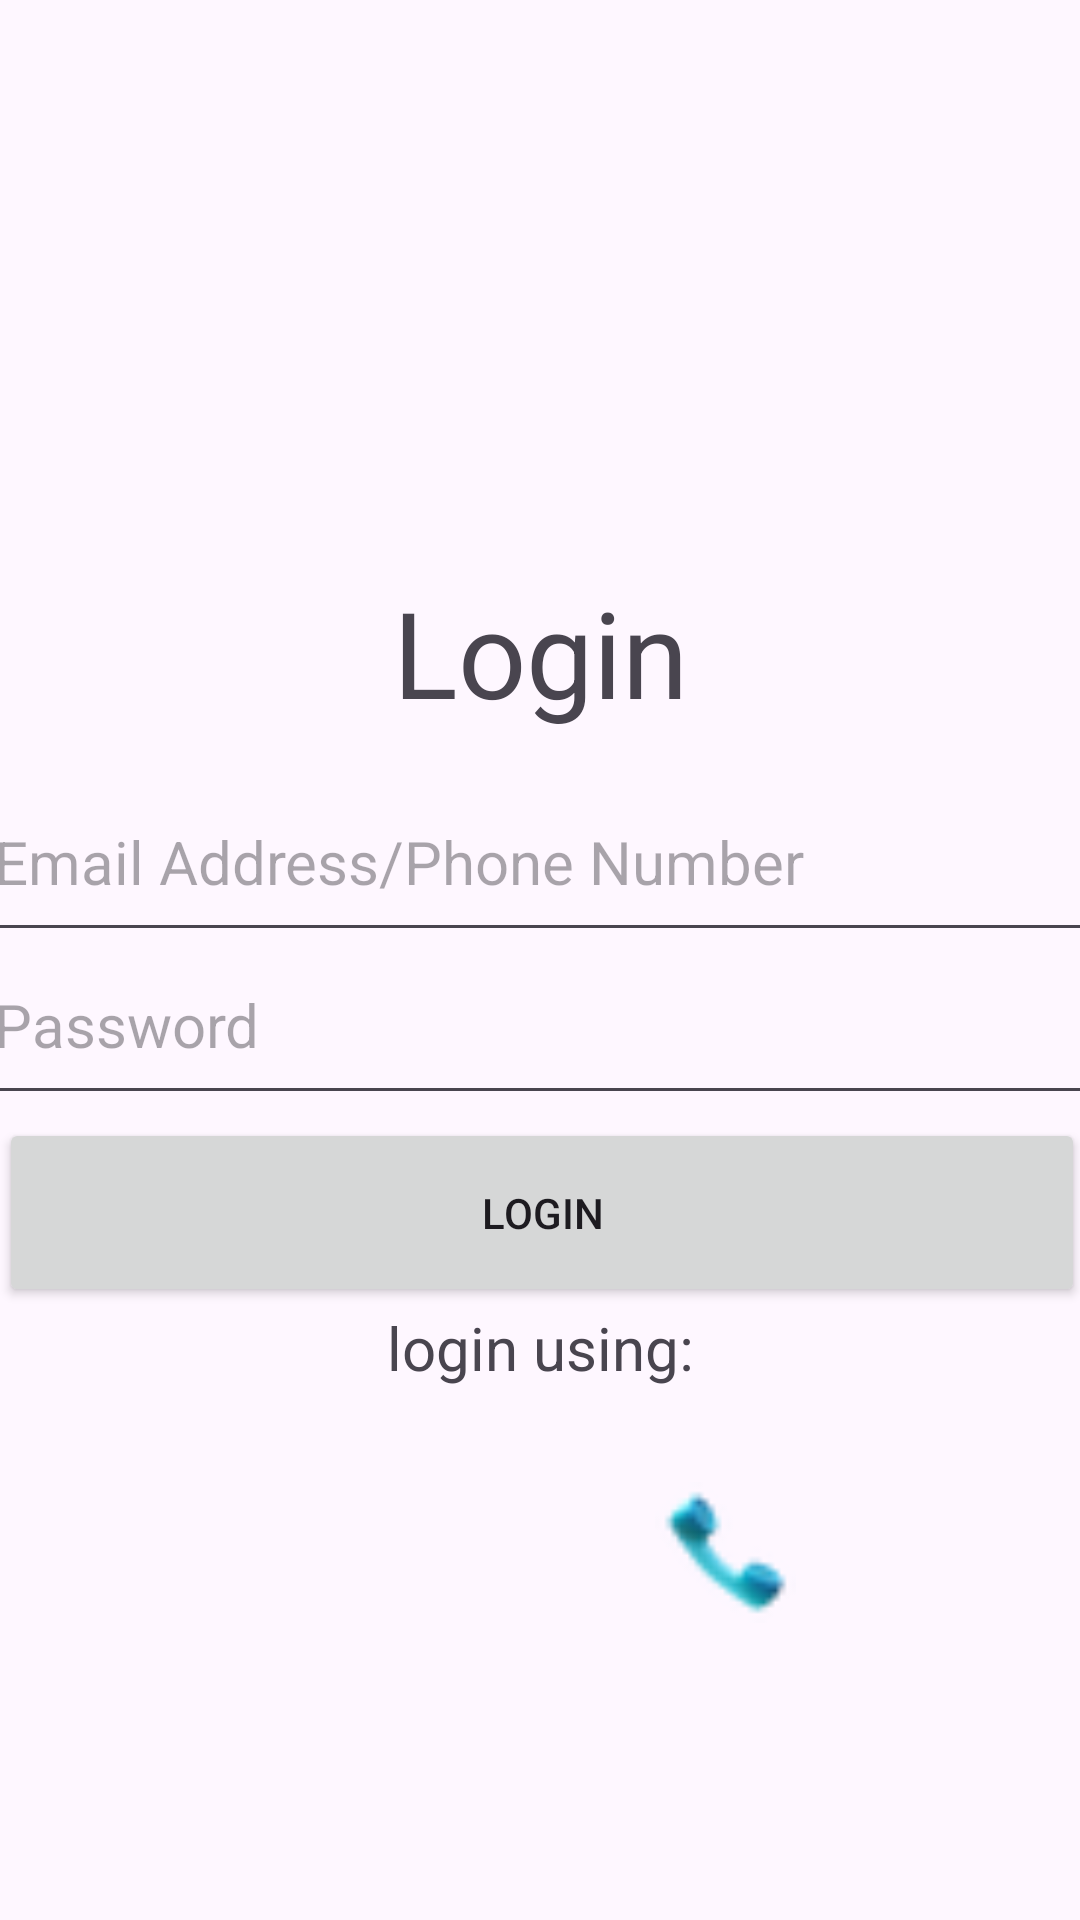

The Android layout XML behind this screen, and the referenced resources:
<!-- AndroidManifest.xml: application theme Theme.BahayKuboApp -->
<!-- res/layout/activity_login.xml -->
<?xml version="1.0" encoding="utf-8"?>
<androidx.constraintlayout.widget.ConstraintLayout xmlns:android="http://schemas.android.com/apk/res/android"
    xmlns:app="http://schemas.android.com/apk/res-auto"
    xmlns:tools="http://schemas.android.com/tools"
    android:id="@+id/LoginActivity"
    android:layout_width="match_parent"
    android:layout_height="match_parent"
    tools:context=".Login">


    <TextView
        android:id="@+id/textView3"
        android:layout_width="wrap_content"
        android:layout_height="wrap_content"
        android:text="Login"
        android:textAlignment="center"
        android:textSize="40sp"
        app:layout_constraintBottom_toBottomOf="parent"
        app:layout_constraintEnd_toEndOf="parent"
        app:layout_constraintStart_toStartOf="parent"
        app:layout_constraintTop_toTopOf="parent"
        app:layout_constraintVertical_bias="0.325" />

    <EditText
        android:id="@+id/etLoginEmail"
        android:layout_width="372dp"
        android:layout_height="63dp"
        android:ems="10"
        android:hint="Email Address/Phone Number"
        android:inputType="textEmailAddress"
        android:textSize="20sp"
        app:layout_constraintBottom_toBottomOf="parent"
        app:layout_constraintEnd_toEndOf="parent"
        app:layout_constraintHorizontal_bias="0.538"
        app:layout_constraintStart_toStartOf="parent"
        app:layout_constraintTop_toTopOf="parent"
        app:layout_constraintVertical_bias="0.441" />

    <EditText
        android:id="@+id/etLoginPass"
        android:layout_width="372dp"
        android:layout_height="63dp"
        android:ems="10"
        android:hint="Password"
        android:inputType="textPassword"
        android:textSize="20sp"
        app:layout_constraintBottom_toBottomOf="parent"
        app:layout_constraintEnd_toEndOf="parent"
        app:layout_constraintHorizontal_bias="0.538"
        app:layout_constraintStart_toStartOf="parent"
        app:layout_constraintTop_toTopOf="parent"
        app:layout_constraintVertical_bias="0.535" />

    <Button
        android:id="@+id/btnLoginToHomePage"
        android:layout_width="362dp"
        android:layout_height="63dp"
        android:text="Login"
        app:layout_constraintBottom_toBottomOf="parent"
        app:layout_constraintEnd_toEndOf="parent"
        app:layout_constraintHorizontal_bias="0.489"
        app:layout_constraintStart_toStartOf="parent"
        app:layout_constraintTop_toTopOf="parent"
        app:layout_constraintVertical_bias="0.646" />

    <TextView
        android:id="@+id/textView6"
        android:layout_width="251dp"
        android:layout_height="39dp"
        android:gravity="center"
        android:text="login using:"
        android:textSize="20sp"
        app:layout_constraintBottom_toBottomOf="parent"
        app:layout_constraintEnd_toEndOf="parent"
        app:layout_constraintStart_toStartOf="parent"
        app:layout_constraintTop_toTopOf="parent"
        app:layout_constraintVertical_bias="0.715" />

    <ImageView
        android:id="@+id/btnLoginWithGoogle"
        android:layout_width="51dp"
        android:layout_height="47dp"
        android:background="?attr/selectableItemBackground"
        android:contentDescription="Login with Google"
        app:layout_constraintBottom_toBottomOf="parent"
        app:layout_constraintEnd_toEndOf="parent"
        app:layout_constraintHorizontal_bias="0.297"
        app:layout_constraintStart_toStartOf="parent"
        app:layout_constraintTop_toTopOf="parent"
        app:layout_constraintVertical_bias="0.833"
        app:srcCompat="@drawable/googlelogo" />

    <ImageView
        android:id="@+id/btnLoginWithFacebook"
        android:layout_width="51dp"
        android:layout_height="47dp"
        android:background="?attr/selectableItemBackground"
        android:contentDescription="Login with Facebook"
        app:layout_constraintBottom_toBottomOf="parent"
        app:layout_constraintEnd_toEndOf="parent"
        app:layout_constraintStart_toStartOf="parent"
        app:layout_constraintTop_toTopOf="parent"
        app:layout_constraintVertical_bias="0.833"
        app:srcCompat="@drawable/fblogo" />

    <ImageView
        android:id="@+id/btnLoginWithPhone"
        android:layout_width="51dp"
        android:layout_height="47dp"
        android:background="?attr/selectableItemBackground"
        android:contentDescription="Login with Contact Number"
        app:layout_constraintBottom_toBottomOf="parent"
        app:layout_constraintEnd_toEndOf="parent"
        app:layout_constraintHorizontal_bias="0.7"
        app:layout_constraintStart_toStartOf="parent"
        app:layout_constraintTop_toTopOf="parent"
        app:layout_constraintVertical_bias="0.833"
        app:srcCompat="@drawable/phonelogo" />

</androidx.constraintlayout.widget.ConstraintLayout>
<!-- resources referenced by this layout -->
<resources>
  <!-- drawable phonelogo: png bitmap (drawable, 1501 bytes) -->
  <style name="Theme.BahayKuboApp" parent="Base.Theme.BahayKuboApp" />
  <style name="Base.Theme.BahayKuboApp" parent="Theme.Material3.DayNight.NoActionBar">
          
          
      </style>
</resources>
